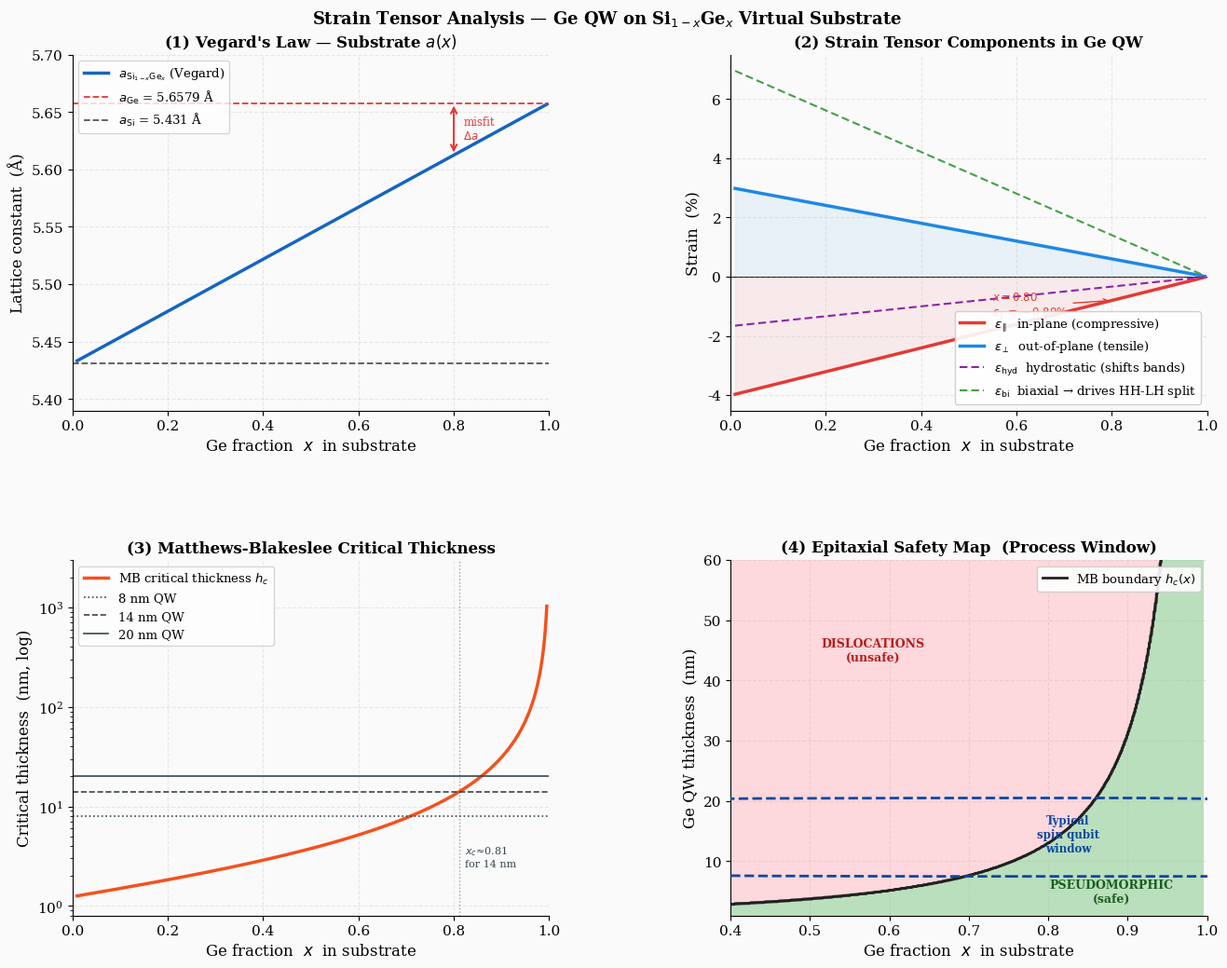

This figure's Python source:
"""
=============================================================================
SPIN QUBIT HETEROSTRUCTURE DESIGN — OBJECTIVE 1
Strain Tensor Calculation for a Ge Quantum Well on Si_{1-x}Ge_x
=============================================================================

WHAT THIS CODE DOES (overview)
-------------------------------
A Germanium quantum well (QW) is sandwiched between layers of Si_{1-x}Ge_x.
Because Ge has a larger lattice constant than SiGe (for x < 1), the Ge layer
is squeezed in the plane of the interface → biaxial COMPRESSIVE strain.

This strain is not an annoyance — it is ESSENTIAL for spin qubits.
It splits the Heavy Hole (HH) and Light Hole (LH) valence bands, which:
  • Confines hole spins to a pure HH ground state
  • Enables all-electrical spin control via spin-orbit coupling
  • Reduces decoherence from LH admixture

This script computes:
  1. The in-plane and out-of-plane strain tensors (ε_∥, ε_⊥) vs substrate Ge fraction x
  2. Supporting quantities: hydrostatic and deviatoric (biaxial) strain
  3. The Matthews-Blakeslee critical thickness h_c — the maximum QW thickness
     before strain-relieving dislocations (device killers) nucleate

REFERENCES
----------
[1] Vurgaftman et al., J. Appl. Phys. 89, 5815 (2001)        — material parameters
[2] Matthews & Blakeslee, J. Cryst. Growth 27, 118 (1974)    — critical thickness
[3] Winkler, Spin-Orbit Coupling in 2D Systems, Springer 2003 — strain + spin physics
[4] Lodari et al., npj Quantum Inf. 8, 14 (2022)             — Ge spin qubit context

HOW TO RUN
----------
  pip install numpy matplotlib scipy
  python objective1_strain.py

OUTPUT
------
  • Console: parameter table + strain summary
  • File:    objective1_strain_analysis.png
=============================================================================
"""

import numpy as np
import matplotlib.pyplot as plt
import matplotlib.gridspec as gridspec
import matplotlib.patches as mpatches
import scipy.optimize

# =============================================================================
# GLOBAL PLOT STYLE
# =============================================================================

plt.rcParams.update({
    'figure.dpi': 150,
    'font.family': 'serif',
    'font.size': 11,
    'axes.labelsize': 12,
    'axes.titlesize': 12,
    'axes.titleweight': 'bold',
    'legend.fontsize': 9.5,
    'axes.grid': True,
    'grid.alpha': 0.25,
    'grid.linestyle': '--',
    'axes.spines.top': False,
    'axes.spines.right': False,
})

# Colour palette
C = {
    'par':   '#E53935',   # red    — in-plane strain
    'perp':  '#1E88E5',   # blue   — out-of-plane strain
    'hyd':   '#8E24AA',   # purple — hydrostatic
    'bi':    '#43A047',   # green  — biaxial/deviatoric
    'hc':    '#F4511E',   # orange — critical thickness
    'safe':  '#A5D6A7',   # light green
    'unsafe':'#FFCDD2',   # light red
}


# =============================================================================
# SECTION 1 — MATERIAL PARAMETERS
# =============================================================================
#
# All parameters for pure Si and pure Ge at 300 K.
# For the QW (Ge), we need:
#   • Lattice constant (to compute the misfit with the substrate)
#   • Elastic stiffness constants C11, C12 (to relate stress ↔ strain)
#
# The elastic stiffness tensor C_ijkl for a cubic crystal like Ge or Si has
# only 3 independent components: C11, C12, C44.
# Under (001) biaxial loading, only C11 and C12 appear.
#
# Hooke's Law (Voigt notation, biaxial loading with σ_zz = 0):
#
#   σ_xx = σ_yy = C11 ε_∥ + C12 ε_∥ + C12 ε_⊥
#   σ_zz = 0    = C12 ε_∥ + C12 ε_∥ + C11 ε_⊥
#
# Solving σ_zz = 0 for ε_⊥ gives the out-of-plane strain formula (Section 3).
# =============================================================================

# ── Lattice constants (Ångström) [Ref 1] ─────────────────────────────────────
a_Si = 5.4310
a_Ge = 5.6579

# ── Ge elastic stiffness constants (GPa) [Ref 1] ─────────────────────────────
C11 = 128.53
C12 =  48.26
# C44 =  66.80   # shear modulus — not needed for Obj 1

# ── Derived elastic quantities ────────────────────────────────────────────────

# Biaxial Poisson ratio: controls ε_⊥ / ε_∥ ratio (see Section 3)
#   Derived by solving σ_zz = 0 (free surface):
#     2 C12 ε_∥ + C11 ε_⊥ = 0  →  ε_⊥ = -2(C12/C11) ε_∥
poisson_biaxial = C12 / C11           # ≈ 0.375

# Standard (isotropic) Poisson's ratio — used in Matthews-Blakeslee formula
#   ν = C12 / (C11 + C12)   (isotropic approximation)
nu = C12 / (C11 + C12)                # ≈ 0.273   doubt

# Burgers vector for 60° mixed dislocations in diamond-cubic Ge
#   b = (a/2)<110>  →  |b| = a_Ge / √2   (in metres)
b_Ge_m = (a_Ge * 1e-10) / np.sqrt(2)  # metres

# ── Print parameter summary ───────────────────────────────────────────────────
print("=" * 60)
print("MATERIAL PARAMETERS  (Ge quantum well)")
print("=" * 60)
print(f"  Lattice constant a_Ge          = {a_Ge:.4f} Å")
print(f"  Lattice constant a_Si          = {a_Si:.4f} Å")
print(f"  C11                            = {C11:.2f} GPa")
print(f"  C12                            = {C12:.2f} GPa")
print(f"  Biaxial Poisson ratio C12/C11  = {poisson_biaxial:.4f}")
print(f"  Isotropic Poisson ratio ν      = {nu:.4f}")
print(f"  Burgers vector |b|             = {b_Ge_m*1e10:.4f} Å")


# =============================================================================
# SECTION 2 — VEGARD'S LAW: SUBSTRATE LATTICE CONSTANT
# =============================================================================
#
# The virtual substrate is a RELAXED Si_{1-x}Ge_x alloy grown on Si.
# "Relaxed" means it has fully accommodated its own misfit via dislocations
# during growth — it is a stress-free reference crystal whose lattice constant
# we control by choosing x.
#
# Vegard's Law: for a random alloy, the lattice constant interpolates linearly
# between the two pure-element values as a function of composition.
#
#   a_SiGe(x) = (1-x) · a_Si  +  x · a_Ge
#
# The bowing correction δ(x) = b_bow · x(1-x) for SiGe is ~0.003 Å at x=0.5.
# This is <0.05% and negligible compared to device tolerances, so we omit it.
# =============================================================================

def a_SiGe(x):
    """
    Lattice constant of relaxed Si_{1-x}Ge_x (Vegard's Law).

    Parameters
    ----------
    x : float or ndarray
        Ge mole fraction in the substrate alloy (0 = pure Si, 1 = pure Ge).

    Returns
    -------
    float or ndarray
        Lattice constant in Ångström.
    """
    return (1.0 - x) * a_Si + x * a_Ge


# =============================================================================
# SECTION 3 — STRAIN TENSOR COMPONENTS
# =============================================================================
#
# The Ge quantum well is deposited on the SiGe substrate.
# In the pseudomorphic growth regime (below critical thickness):
#   • The QW adopts the substrate's in-plane lattice constant → biaxial strain
#   • The QW is free to relax in z → out-of-plane strain from Poisson effect
#
# ┌─────────────────────────────────────────────────────────────────────┐
# │  IN-PLANE STRAIN (ε_∥)                                              │
# │                                                                     │
# │       a_substrate − a_Ge                                            │
# │  ε_∥ = ─────────────────────                                        │
# │              a_Ge                                                   │
# │                                                                     │
# │  Since a_SiGe(x) < a_Ge for x < 1:  ε_∥ < 0  (COMPRESSIVE)          │
# └─────────────────────────────────────────────────────────────────────┘
#
# ┌─────────────────────────────────────────────────────────────────────┐
# │  OUT-OF-PLANE STRAIN (ε_⊥)                                          │
# │                                                                     │
# │  Force balance σ_zz = 0 (free surface) gives:                       │
# │                                                                     │
# │           C12                                                       │
# │  ε_⊥ = −2 ─── · ε_∥                                                 │
# │           C11                                                       │
# │                                                                     │
# │  Since ε_∥ < 0:  ε_⊥ > 0  (TENSILE — layer expands vertically)      │
# └─────────────────────────────────────────────────────────────────────┘
#
# DECOMPOSITION INTO HYDROSTATIC + DEVIATORIC PARTS:
#
#   The full strain tensor ε = ε_hydro · I  +  ε_deviatoric
#
#   Hydrostatic (isotropic, volume change):
#     ε_hyd  = (2ε_∥ + ε_⊥) / 3      ← trace / 3
#
#   Biaxial / Deviatoric (symmetry-breaking):
#     ε_bi   = ε_⊥ − ε_∥
#
#   WHY THIS MATTERS:
#     • ε_hyd  shifts ALL bands together (no splitting)
#     • ε_bi   breaks cubic → tetragonal symmetry → lifts HH/LH degeneracy
#     → ε_bi is the KEY parameter for Objective 2 (Bir-Pikus)
# =============================================================================

def epsilon_parallel(x):
    """
    In-plane biaxial strain of Ge QW on relaxed Si_{1-x}Ge_x.

    Returns negative values (compressive) for x < 1.
    """
    return (a_SiGe(x) - a_Ge) / a_Ge


def epsilon_perp(x):
    """
    Out-of-plane strain of Ge QW (Poisson response to in-plane compression).

    Derived from σ_zz = 0:  ε_⊥ = -2(C12/C11) · ε_∥
    Returns positive values (tensile) for x < 1.
    """
    return -2.0 * (C12 / C11) * epsilon_parallel(x)


def epsilon_hydrostatic(x):
    """
    Hydrostatic (isotropic) strain component.

    ε_hyd = Tr(ε) / 3 = (2·ε_∥ + ε_⊥) / 3

    Shifts all band edges uniformly. Does NOT break HH/LH degeneracy.
    Needed for the full Bir-Pikus Hamiltonian in Objective 2.
    """
    return (2.0 * epsilon_parallel(x) + epsilon_perp(x)) / 3.0


def epsilon_biaxial(x):
    """
    Biaxial (deviatoric) strain component.

    ε_bi = ε_⊥ − ε_∥

    This is the symmetry-breaking quantity that drives HH-LH splitting.
    For compressive in-plane strain: ε_bi > 0 → HH lies BELOW LH
    (HH becomes the ground state, which is what we want for spin qubits).
    """
    return epsilon_perp(x) - epsilon_parallel(x)


# =============================================================================
# SECTION 4 — MATTHEWS-BLAKESLEE CRITICAL THICKNESS
# =============================================================================
#
# PHYSICS BACKGROUND
# ------------------
# The elastic strain energy stored in a pseudomorphic film scales as:
#
#   E_strain ~ C11 · f² · h       (h = film thickness, f = misfit strain)
#
# Meanwhile, a misfit dislocation relieves strain but costs line energy:
#
#   E_dislo  ~ μb² · ln(h/b)
#
# Below h_c: elastic energy < dislocation energy → NO dislocations (safe)
# Above h_c: elastic energy > dislocation energy → dislocations nucleate
#
# THE IMPLICIT EQUATION (Matthews & Blakeslee, 1974)
# ---------------------------------------------------
# For 60° mixed dislocations on {111} slip planes in (001)-grown cubic films:
#
#         b · (1 − ν cos²θ)
#   h_c = ─────────────────────  ×  [ln(h_c / b) + 1]
#         8π · f · (1+ν) · cosλ
#
# where:
#   b = a_Ge/√2         Burgers vector length (|b| for a/2⟨110⟩ dislocation)
#   f = |ε_∥|           misfit strain magnitude
#   ν = C12/(C11+C12)   isotropic Poisson's ratio
#   θ = 60°             angle between Burgers vector and dislocation line
#   λ = 60°             angle between slip direction and interface trace
#
# This is IMPLICIT because h_c appears on both sides → solve numerically.
#
# PRACTICAL SIGNIFICANCE FOR SPIN QUBITS
# ---------------------------------------
# Typical Ge QW thickness: 8–20 nm
# Typical substrate:       x ~ 0.70–0.90
# This function tells us which (x, thickness) combinations are safe.
# =============================================================================

def critical_thickness_MB(x):
    """
    Matthews-Blakeslee critical thickness h_c for Ge on Si_{1-x}Ge_x.

    Solves the implicit MB equation self-consistently using Brent's method.

    Parameters
    ----------
    x : float
        Ge fraction in virtual substrate.

    Returns
    -------
    float
        Critical thickness h_c in nanometres.
        Returns np.inf if x ≈ 1 (zero misfit).
    """
    f = abs(epsilon_parallel(x))
    if f < 1e-9:
        return np.inf

    # Dislocation geometry for 60° mixed dislocation
    theta = np.radians(60.0)   # angle between Burgers vector & dislocation line
    lam   = np.radians(60.0)   # angle between slip direction & interface trace

    # Geometric prefactor (dimensionless)
    geo_factor = (1.0 - nu * np.cos(theta)**2) / ((1.0 + nu) * np.cos(lam))

    # Overall prefactor A (in metres):  h_c = A · [ln(h_c / b) + 1]
    A = (b_Ge_m * geo_factor) / (8.0 * np.pi * f)

    # Rearranged implicit equation: g(h) = h - A·[ln(h/b) + 1] = 0
    def g(h):
        return h - A * (np.log(h / b_Ge_m) + 1.0)

    # Brent's method: bracket [b, 10 µm] covers all physically relevant h_c
    try:
        h_c_metres = scipy.optimize.brentq(g, b_Ge_m * 1.001, 1.0e-5, xtol=1e-18)
        return h_c_metres * 1.0e9   # metres → nanometres
    except ValueError:
        return np.nan


# Vectorise for array inputs
critical_thickness_MB_vec = np.vectorize(critical_thickness_MB)


# =============================================================================
# SECTION 5 — COMPUTE RESULTS
# =============================================================================

x_vals = np.linspace(0.01, 0.995, 600)   # Ge fraction sweep

eps_par = epsilon_parallel(x_vals)
eps_per = epsilon_perp(x_vals)
eps_hyd = epsilon_hydrostatic(x_vals)
eps_bi  = epsilon_biaxial(x_vals)
a_sub   = a_SiGe(x_vals)
h_c     = critical_thickness_MB_vec(x_vals)

# ── Console summary table ─────────────────────────────────────────────────────
print("\n" + "=" * 72)
print("  STRAIN SUMMARY  —  Ge QW on relaxed Si_{1-x}Ge_x")
print("=" * 72)
header = f"  {'x':>5}  {'a_sub (Å)':>10}  {'ε_∥ (%)':>8}  {'ε_⊥ (%)':>8}  {'ε_bi (%)':>9}  {'h_c (nm)':>9}"
print(header)
print("  " + "-" * 68)
for xv in [0.50, 0.60, 0.70, 0.75, 0.80, 0.85, 0.90, 0.95]:
    print(f"  {xv:5.2f}  {a_SiGe(xv):10.4f}  "
          f"{epsilon_parallel(xv)*100:8.3f}  "
          f"{epsilon_perp(xv)*100:8.3f}  "
          f"{epsilon_biaxial(xv)*100:9.3f}  "
          f"{critical_thickness_MB(xv):9.2f}")
print()


# =============================================================================
# SECTION 6 — FIGURES
# =============================================================================

fig = plt.figure(figsize=(14, 11))
fig.patch.set_facecolor('#FAFAFA')

gs = gridspec.GridSpec(2, 2, figure=fig, hspace=0.42, wspace=0.38,
                       left=0.09, right=0.96, top=0.92, bottom=0.08)
ax1 = fig.add_subplot(gs[0, 0])
ax2 = fig.add_subplot(gs[0, 1])
ax3 = fig.add_subplot(gs[1, 0])
ax4 = fig.add_subplot(gs[1, 1])

for ax in [ax1, ax2, ax3, ax4]:
    ax.set_facecolor('#FAFAFA')

# ── PLOT 1: Vegard's Law ──────────────────────────────────────────────────────
ax1.plot(x_vals, a_sub, color='#1565C0', lw=2.5, label="$a_{\\mathrm{Si}_{1-x}\\mathrm{Ge}_x}$ (Vegard)")
ax1.axhline(a_Ge, ls='--', color=C['par'], lw=1.3, label=f"$a_{{\\mathrm{{Ge}}}}$ = {a_Ge} Å")
ax1.axhline(a_Si, ls='--', color='#555',  lw=1.3, label=f"$a_{{\\mathrm{{Si}}}}$ = {a_Si} Å")

# Shade the mismatch region at x=0.8 as a visual
x_ref = 0.80
ax1.annotate('', xy=(x_ref, a_SiGe(x_ref)), xytext=(x_ref, a_Ge),
             arrowprops=dict(arrowstyle='<->', color='#E53935', lw=1.5))
ax1.text(x_ref + 0.02, (a_SiGe(x_ref) + a_Ge)/2,
         'misfit\n$\\Delta a$', color='#E53935', fontsize=8.5, va='center')

ax1.set_xlabel('Ge fraction  $x$  in substrate')
ax1.set_ylabel('Lattice constant  (Å)')
ax1.set_title("(1) Vegard's Law — Substrate $a(x)$")
ax1.legend(loc='upper left')
ax1.set_xlim(0, 1)
ax1.set_ylim(5.39, 5.70)

# ── PLOT 2: Strain tensor components ─────────────────────────────────────────
ax2.plot(x_vals, eps_par * 100, color=C['par'],  lw=2.5, label=r'$\epsilon_\parallel$  in-plane (compressive)')
ax2.plot(x_vals, eps_per * 100, color=C['perp'], lw=2.5, label=r'$\epsilon_\perp$  out-of-plane (tensile)')
ax2.plot(x_vals, eps_hyd * 100, color=C['hyd'],  lw=1.5, ls=(0,(4,2)), label=r'$\epsilon_\mathrm{hyd}$  hydrostatic (shifts bands)')
ax2.plot(x_vals, eps_bi  * 100, color=C['bi'],   lw=1.5, ls=(0,(4,2)), label=r'$\epsilon_\mathrm{bi}$  biaxial → drives HH-LH split')

ax2.axhline(0, color='k', lw=0.8, zorder=0)
ax2.fill_between(x_vals, eps_par * 100, 0, alpha=0.08, color=C['par'])
ax2.fill_between(x_vals, eps_per * 100, 0, alpha=0.08, color=C['perp'])

# Annotate at x = 0.8
xm = 0.80
ax2.annotate(f"$x=0.80$\n$\\epsilon_\\parallel={epsilon_parallel(xm)*100:.2f}\\%$",
             xy=(xm, epsilon_parallel(xm)*100),
             xytext=(0.55, -1.3),
             fontsize=8.5, color=C['par'],
             arrowprops=dict(arrowstyle='->', color=C['par'], lw=1))

ax2.set_xlabel('Ge fraction  $x$  in substrate')
ax2.set_ylabel('Strain  (%)')
ax2.set_title("(2) Strain Tensor Components in Ge QW")
ax2.legend(loc='lower right', framealpha=0.9)
ax2.set_xlim(0, 1)

# ── PLOT 3: Critical thickness (log scale) ────────────────────────────────────
h_c_plot = np.where(h_c > 1000, 1000, h_c)

ax3.semilogy(x_vals, h_c, color=C['hc'], lw=2.5, label='MB critical thickness $h_c$')

# Mark typical QW thicknesses used in spin qubit experiments
for thickness, ls, label in [(8, ':', '8 nm'), (14, '--', '14 nm'), (20, '-', '20 nm')]:
    ax3.axhline(thickness, color='#37474F', lw=1.2, ls=ls, label=f'{label} QW')

# Shade safe vs unsafe for a 14 nm QW
x_safe_14 = x_vals[h_c > 14]
if len(x_safe_14) > 0:
    x_boundary_14 = x_safe_14[0]
    ax3.axvline(x_boundary_14, color='#37474F', lw=1.0, ls=':', alpha=0.5)
    ax3.text(x_boundary_14 + 0.01, 2.5, f'$x_{{c}}$≈{x_boundary_14:.2f}\nfor 14 nm',
             fontsize=8, color='#37474F')

ax3.set_xlabel('Ge fraction  $x$  in substrate')
ax3.set_ylabel('Critical thickness  (nm, log)')
ax3.set_title("(3) Matthews-Blakeslee Critical Thickness")
ax3.legend(loc='upper left')
ax3.set_xlim(0, 1)
ax3.set_ylim(0.8, 3000)

# ── PLOT 4: 2D Process Window (x vs QW thickness) ────────────────────────────
#
# For each substrate composition x and QW thickness t,
# the combination is SAFE if  t < h_c(x)  (pseudomorphic growth).
# This 2D map is the key design tool for Objective 1.
#
x_2d = np.linspace(0.40, 0.995, 400)
t_2d = np.linspace(1, 60, 400)          # QW thickness in nm
XX, TT = np.meshgrid(x_2d, t_2d)

h_c_2d = critical_thickness_MB_vec(x_2d)      # shape (400,)
safe_mask = TT < h_c_2d[np.newaxis, :]        # broadcast: shape (400, 400)

ax4.contourf(XX, TT, safe_mask.astype(float),
             levels=[-0.5, 0.5, 1.5],
             colors=[C['unsafe'], C['safe']], alpha=0.75)
ax4.contour(XX, TT, safe_mask.astype(float),
            levels=[0.5], colors=['#212121'], linewidths=[2.0])

# Overlay the MB boundary as a line
ax4.plot(x_2d, h_c_2d, color='#212121', lw=2.0, label='MB boundary $h_c(x)$')

# Mark the typical spin qubit operating window (literature range)
qubit_x_lo, qubit_x_hi   = 0.75, 0.90
qubit_t_lo, qubit_t_hi   = 8,    20
ax4.add_patch(mpatches.FancyBboxPatch(
    (qubit_x_lo, qubit_t_lo),
    qubit_x_hi - qubit_x_lo,
    qubit_t_hi - qubit_t_lo,
    boxstyle="round,pad=0.5",
    linewidth=2, edgecolor='#0D47A1', facecolor='none',
    linestyle='--', zorder=5))
ax4.text(0.825, 14.5, 'Typical\nspin qubit\nwindow',
         ha='center', va='center', fontsize=8.5, color='#0D47A1', fontweight='bold')

ax4.text(0.58, 45, 'DISLOCATIONS\n(unsafe)',
         ha='center', va='center', color='#B71C1C', fontsize=9, fontweight='bold')
ax4.text(0.88, 5, 'PSEUDOMORPHIC\n(safe)',
         ha='center', va='center', color='#1B5E20', fontsize=9, fontweight='bold')

ax4.set_xlabel('Ge fraction  $x$  in substrate')
ax4.set_ylabel('Ge QW thickness  (nm)')
ax4.set_title("(4) Epitaxial Safety Map  (Process Window)")
ax4.legend(loc='upper right', framealpha=0.9)
ax4.set_xlim(0.40, 1.0)
ax4.set_ylim(1, 60)

# ── Global title ──────────────────────────────────────────────────────────────
fig.suptitle(
    'Strain Tensor Analysis — Ge QW on Si$_{1-x}$Ge$_x$ Virtual Substrate',
    fontsize=13, fontweight='bold', y=0.965
)

out_path = 'objective1_strain_analysis.png'
plt.savefig(out_path, bbox_inches='tight', facecolor=fig.get_facecolor())
plt.close()
print(f"Figure saved → {out_path}")
print()

# =============================================================================
# SECTION 7 — ANALYTICAL SANITY CHECKS
# =============================================================================
print("=" * 60)
print("SANITY CHECKS")
print("=" * 60)

# At x=1: pure Ge on pure Ge → zero strain (should be 0)
print(f"\n  x=1.00 (no misfit):  ε_∥ = {epsilon_parallel(1.0)*100:.6f} %  ✓ (expect 0)")

# At x=0: pure Ge on pure Si → maximum strain
max_strain = epsilon_parallel(0.0)
print(f"  x=0.00 (max misfit): ε_∥ = {max_strain*100:.3f} %")

# Poisson ratio check: ε_⊥ / ε_∥ = -2(C12/C11)
x_check = 0.80
ratio = epsilon_perp(x_check) / epsilon_parallel(x_check)
print(f"\n  ε_⊥/ε_∥ at x=0.80: {ratio:.4f}  (expect {-2*C12/C11:.4f})")

# Volume conservation (approximately): Δv/v = ε_hyd * 3
hyd_at_80 = epsilon_hydrostatic(x_check)
print(f"  ε_hyd at x=0.80:    {hyd_at_80*100:.4f} %")
print(f"  → Volume change ΔV/V ≈ {3*hyd_at_80*100:.4f} %")

# Critical thickness limits
print(f"\n  h_c at x=0.75: {critical_thickness_MB(0.75):.1f} nm")
print(f"  h_c at x=0.80: {critical_thickness_MB(0.80):.1f} nm")
print(f"  h_c at x=0.85: {critical_thickness_MB(0.85):.1f} nm")
print(f"  h_c at x=0.90: {critical_thickness_MB(0.90):.1f} nm")

print("\n All Objective 1 calculations complete.")


# Need to understand bowing parameter, MB equation
